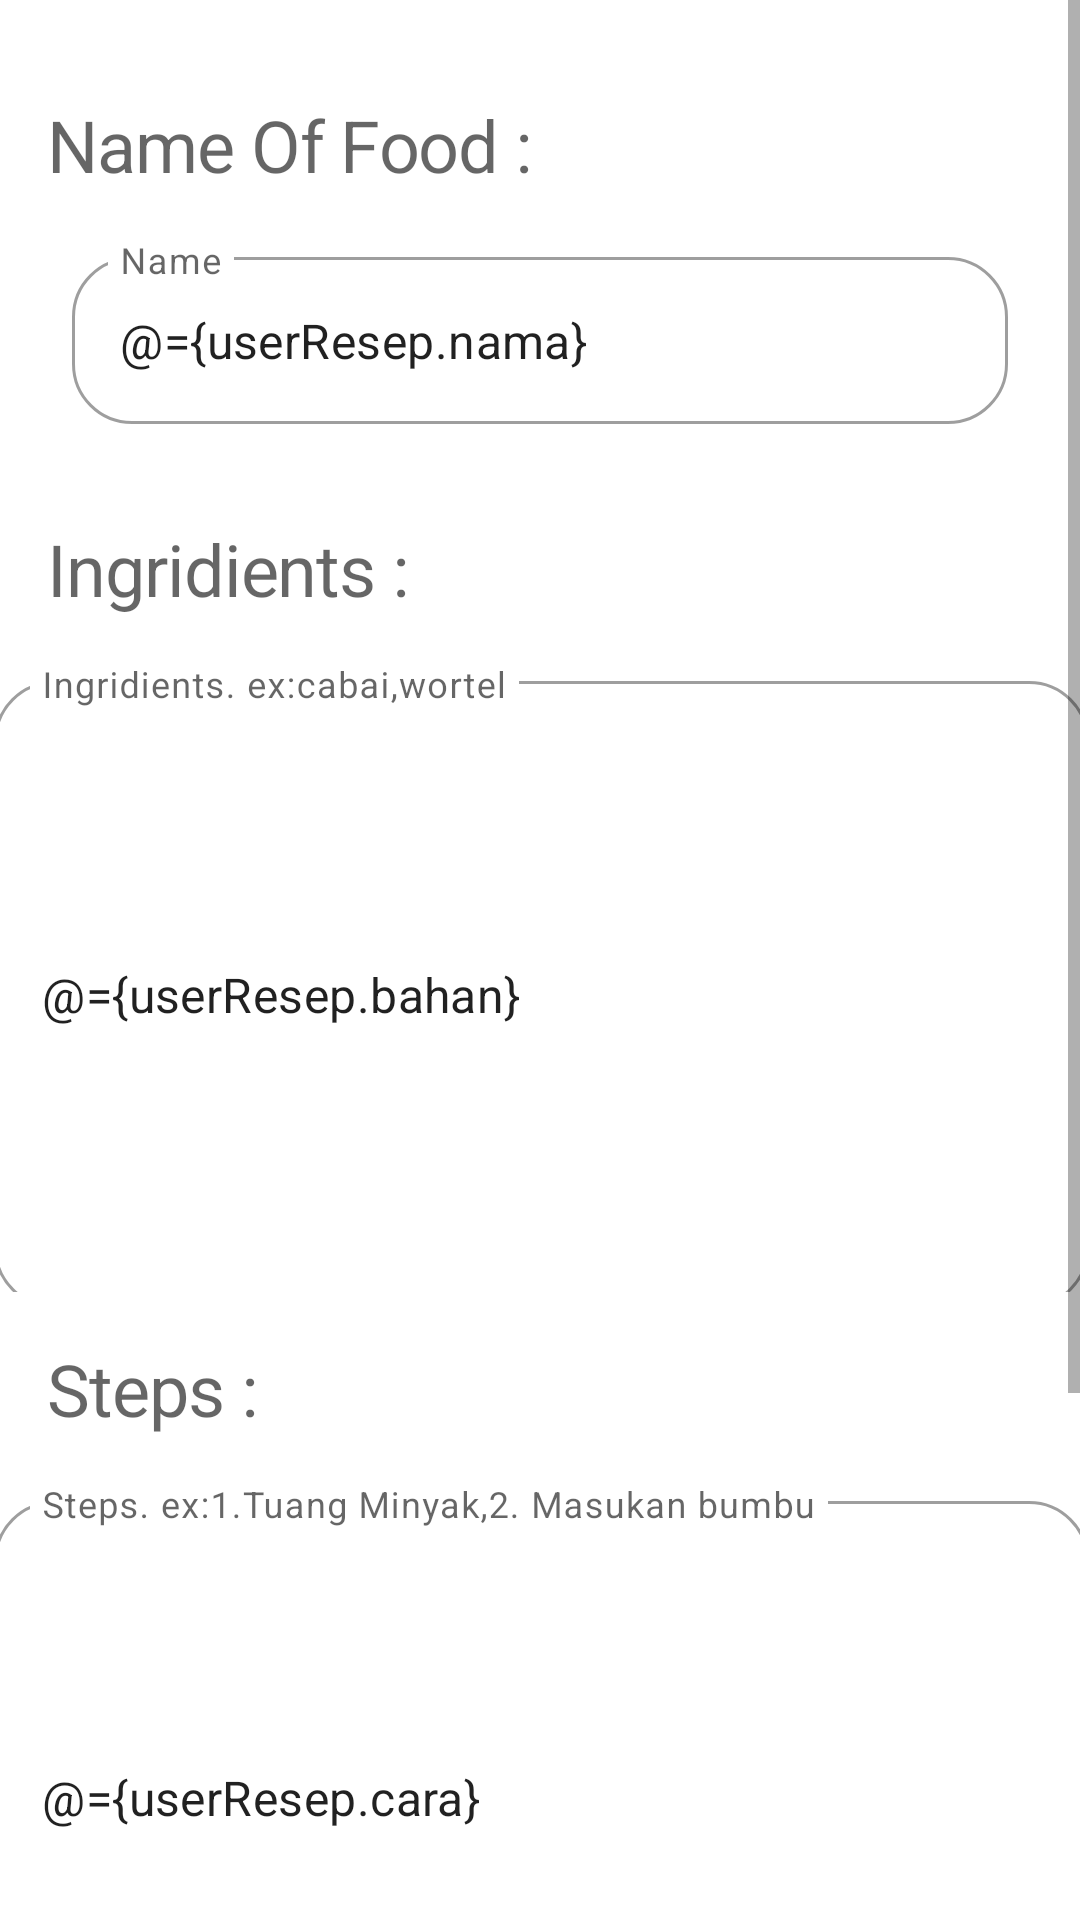

Produce the Android XML layout that renders to this screen, including the resource entries it uses.
<!-- AndroidManifest.xml: application theme Theme.MidTermProject_160419007 -->
<!-- res/layout/fragment_edit_resepku.xml -->
<?xml version="1.0" encoding="utf-8"?>
<layout xmlns:android="http://schemas.android.com/apk/res/android"
    xmlns:app="http://schemas.android.com/apk/res-auto"
    xmlns:tools="http://schemas.android.com/tools">

    <data>
        <variable
            name="userResep"
            type="id.ac.ubaya.informatika.midtermproject_160419007.model.UserResep" />
        <variable
            name="listener"
            type="id.ac.ubaya.informatika.midtermproject_160419007.view.UserUpdateResep" />
    </data>


<FrameLayout
    android:layout_width="match_parent"
    android:layout_height="match_parent"
    tools:context=".view.FragmentEditResepku">

    <ScrollView
        android:layout_width="match_parent"
        android:layout_height="match_parent"
        android:fillViewport="true">

        <androidx.constraintlayout.widget.ConstraintLayout
            android:layout_width="match_parent"
            android:layout_height="wrap_content">

            <TextView
                android:id="@+id/textView8"
                android:layout_width="wrap_content"
                android:layout_height="wrap_content"
                android:layout_marginStart="16dp"
                android:layout_marginTop="32dp"
                android:text="Name Of Food :"
                android:textAppearance="@style/heading2"
                app:layout_constraintStart_toStartOf="parent"
                app:layout_constraintTop_toTopOf="parent" />

            <com.google.android.material.textfield.TextInputLayout
                android:id="@+id/textInputLayout21"
                style="@style/Widget.MaterialComponents.TextInputLayout.OutlinedBox"
                android:layout_width="match_parent"
                android:layout_height="wrap_content"
                android:layout_marginStart="24dp"
                android:layout_marginTop="16dp"
                android:layout_marginEnd="24dp"
                android:hint="Name"
                app:boxCornerRadiusBottomEnd="20dp"
                app:boxCornerRadiusBottomStart="20dp"
                app:boxCornerRadiusTopEnd="20dp"
                app:boxCornerRadiusTopStart="20dp"
                app:hintAnimationEnabled="true"
                app:hintEnabled="true"
                app:layout_constraintEnd_toEndOf="parent"
                app:layout_constraintStart_toStartOf="parent"
                app:layout_constraintTop_toBottomOf="@+id/textView8">

                <com.google.android.material.textfield.TextInputEditText
                    android:id="@+id/txtEditNameFood"
                    android:text="@={userResep.nama}"
                    android:layout_width="match_parent"
                    android:layout_height="wrap_content" />
            </com.google.android.material.textfield.TextInputLayout>

            <TextView
                android:id="@+id/textView12"
                android:layout_width="wrap_content"
                android:layout_height="wrap_content"
                android:layout_marginStart="16dp"
                android:layout_marginTop="32dp"
                android:text="Ingridients :"
                android:textAppearance="@style/heading2"
                app:layout_constraintStart_toStartOf="parent"
                app:layout_constraintTop_toBottomOf="@+id/textInputLayout21" />

            <com.google.android.material.textfield.TextInputLayout
                android:id="@+id/textInputLayout22"
                style="@style/Widget.MaterialComponents.TextInputLayout.OutlinedBox"
                android:layout_width="365dp"
                android:layout_height="209dp"
                android:layout_marginStart="24dp"
                android:layout_marginTop="16dp"
                android:layout_marginEnd="24dp"
                android:hint="Ingridients. ex:cabai,wortel"
                app:boxCornerRadiusBottomEnd="20dp"
                app:boxCornerRadiusBottomStart="20dp"
                app:boxCornerRadiusTopEnd="20dp"
                app:boxCornerRadiusTopStart="20dp"
                app:hintAnimationEnabled="true"
                app:hintEnabled="true"
                app:layout_constraintEnd_toEndOf="parent"
                app:layout_constraintStart_toStartOf="parent"
                app:layout_constraintTop_toBottomOf="@+id/textView12">

                <com.google.android.material.textfield.TextInputEditText
                    android:id="@+id/txtEditIngridient1"
                    android:text="@={userResep.bahan}"
                    android:layout_width="match_parent"
                    android:layout_height="209dp" />
            </com.google.android.material.textfield.TextInputLayout>

            <TextView
                android:id="@+id/textView17"
                android:layout_width="wrap_content"
                android:layout_height="wrap_content"
                android:layout_marginStart="16dp"
                android:layout_marginTop="16dp"
                android:text="Steps :"
                android:textAppearance="@style/heading2"
                app:layout_constraintStart_toStartOf="parent"
                app:layout_constraintTop_toBottomOf="@+id/textInputLayout22" />

            <com.google.android.material.textfield.TextInputLayout
                android:id="@+id/textInputLayout26"
                style="@style/Widget.MaterialComponents.TextInputLayout.OutlinedBox"
                android:layout_width="365dp"
                android:layout_height="198dp"
                android:layout_marginStart="24dp"
                android:layout_marginTop="16dp"
                android:layout_marginEnd="24dp"
                android:hint="Steps. ex:1.Tuang Minyak,2. Masukan bumbu"
                app:boxCornerRadiusBottomEnd="20dp"
                app:boxCornerRadiusBottomStart="20dp"
                app:boxCornerRadiusTopEnd="20dp"
                app:boxCornerRadiusTopStart="20dp"
                app:hintAnimationEnabled="true"
                app:hintEnabled="true"
                app:layout_constraintEnd_toEndOf="parent"
                app:layout_constraintStart_toStartOf="parent"
                app:layout_constraintTop_toBottomOf="@+id/textView17">

                <com.google.android.material.textfield.TextInputEditText
                    android:id="@+id/txtEditStep1"
                    android:text="@={userResep.cara}"
                    android:layout_width="match_parent"
                    android:layout_height="198dp" />
            </com.google.android.material.textfield.TextInputLayout>

            <TextView
                android:id="@+id/textView18"
                android:layout_width="wrap_content"
                android:layout_height="wrap_content"
                android:layout_marginStart="16dp"
                android:layout_marginTop="16dp"
                android:text="Image URL:"
                android:textAppearance="@style/heading2"
                app:layout_constraintStart_toStartOf="parent"
                app:layout_constraintTop_toBottomOf="@+id/textInputLayout26" />

            <com.google.android.material.textfield.TextInputLayout
                android:id="@+id/textInputLayout30"
                style="@style/Widget.MaterialComponents.TextInputLayout.OutlinedBox"
                android:layout_width="match_parent"
                android:layout_height="wrap_content"
                android:layout_marginStart="24dp"
                android:layout_marginTop="16dp"
                android:layout_marginEnd="24dp"
                android:hint="Image URL"
                app:boxCornerRadiusBottomEnd="20dp"
                app:boxCornerRadiusBottomStart="20dp"
                app:boxCornerRadiusTopEnd="20dp"
                app:boxCornerRadiusTopStart="20dp"
                app:layout_constraintEnd_toEndOf="parent"
                app:layout_constraintStart_toStartOf="parent"
                app:layout_constraintTop_toBottomOf="@+id/textView18">

                <com.google.android.material.textfield.TextInputEditText
                    android:id="@+id/txtImageURLedit"
                    android:text="@={userResep.imageUrl}"
                    android:layout_width="match_parent"
                    android:layout_height="wrap_content" />
            </com.google.android.material.textfield.TextInputLayout>

            <Button
                android:id="@+id/btnUpdateEditResepku"
                android:layout_width="0dp"
                android:layout_height="wrap_content"
                android:layout_marginStart="24dp"
                android:layout_marginTop="16dp"
                android:layout_marginEnd="24dp"
                android:text="UPDATE"
                android:onClick="@{(view)->listener.onUserUpdateResep(view,userResep)}"
                app:layout_constraintEnd_toEndOf="parent"
                app:layout_constraintStart_toStartOf="parent"
                app:layout_constraintTop_toBottomOf="@+id/textInputLayout30" />
        </androidx.constraintlayout.widget.ConstraintLayout>
    </ScrollView>
</FrameLayout>
</layout>
<!-- resources referenced by this layout -->
<resources>
  <style name="heading2" parent="TextAppearance.MaterialComponents.Headline1">
          <item name="fontFamily">@font/poppins_semibold</item>
          <item name="android:textSize">24sp</item>
      </style>
  <style name="Theme.MidTermProject_160419007" parent="Theme.MaterialComponents.DayNight.DarkActionBar">
          
          <item name="colorPrimary">@color/primaryColor</item>
          <item name="colorPrimaryVariant">@color/primaryLightColor</item>
          <item name="colorOnPrimary">@color/white</item>
          
          <item name="colorSecondary">@color/secondaryColor</item>
          <item name="colorSecondaryVariant">@color/secondaryLightColor</item>
          <item name="colorOnSecondary">@color/black</item>
          
          <item name="android:statusBarColor" tools:targetApi="l">?attr/colorPrimaryVariant</item>
          
          <item name="android:colorBackground">@color/white</item>
      </style>
  <color name="primaryColor">#fcbf49</color>
  <color name="primaryLightColor">#fff17a</color>
  <color name="white">#FFFFFFFF</color>
  <color name="secondaryColor">#eae2b7</color>
  <color name="secondaryLightColor">#ffffe9</color>
  <color name="black">#FF000000</color>
</resources>
